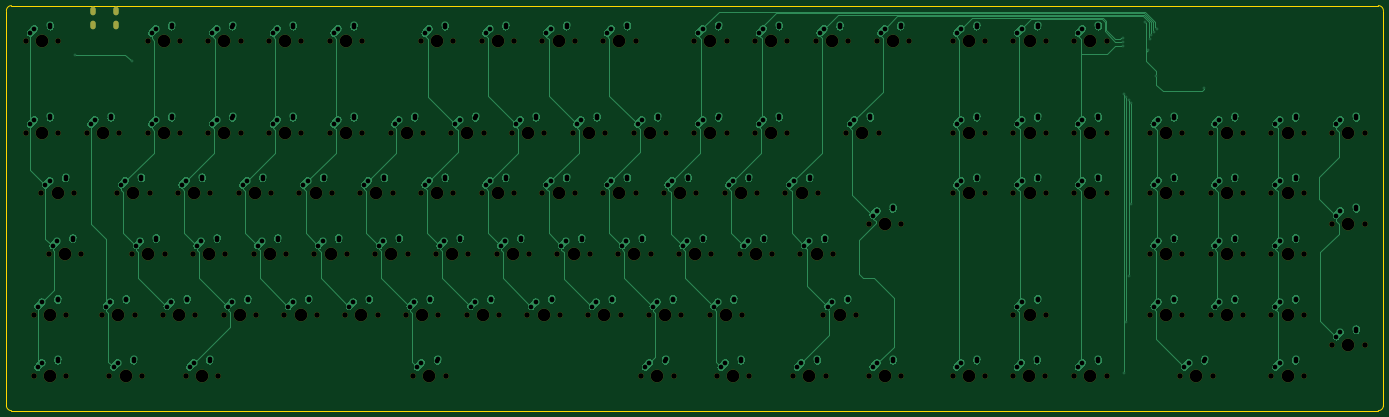
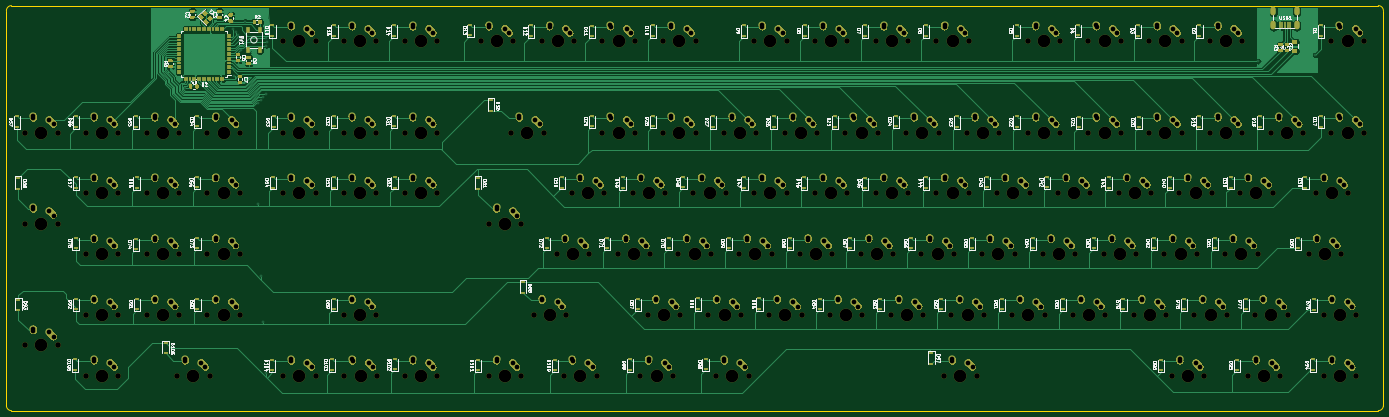
Circuit board: 9 layer files. Board 431.8 x 127.0 mm.
- bottom_copper: pcb-B_Cu.gbl (261968 bytes)
- bottom_mask: pcb-B_Mask.gbs (119073 bytes)
- bottom_silk: pcb-B_SilkS.gbo (269174 bytes)
- outline: pcb-Edge_Cuts.gm1 (1042 bytes)
- top_copper: pcb-F_Cu.gtl (129081 bytes)
- top_mask: pcb-F_Mask.gts (12361 bytes)
- top_silk: pcb-F_SilkS.gto (12365 bytes)
- drill: pcb-NPTH.drl (5786 bytes)
- drill: pcb-PTH.drl (8180 bytes)

=== bottom_copper: pcb-B_Cu.gbl (261968 bytes, source omitted) ===
=== bottom_mask: pcb-B_Mask.gbs (119073 bytes, source omitted) ===
=== bottom_silk: pcb-B_SilkS.gbo (269174 bytes, source omitted) ===
=== outline: pcb-Edge_Cuts.gm1 ===
%TF.GenerationSoftware,KiCad,Pcbnew,(5.1.10)-1*%
%TF.CreationDate,2021-06-26T18:22:07+01:00*%
%TF.ProjectId,pcb,7063622e-6b69-4636-9164-5f7063625858,rev?*%
%TF.SameCoordinates,Original*%
%TF.FileFunction,Profile,NP*%
%FSLAX46Y46*%
G04 Gerber Fmt 4.6, Leading zero omitted, Abs format (unit mm)*
G04 Created by KiCad (PCBNEW (5.1.10)-1) date 2021-06-26 18:22:07*
%MOMM*%
%LPD*%
G01*
G04 APERTURE LIST*
%TA.AperFunction,Profile*%
%ADD10C,0.050000*%
%TD*%
G04 APERTURE END LIST*
D10*
X-52260500Y-153098500D02*
X376364500Y-153098500D01*
X376364500Y-26098500D02*
X-52260500Y-26098500D01*
X377952000Y-27686000D02*
X377952000Y-151511000D01*
X377952000Y-151511000D02*
G75*
G02*
X376364500Y-153098500I-1587500J0D01*
G01*
X376364500Y-26098500D02*
G75*
G02*
X377952000Y-27686000I0J-1587500D01*
G01*
X-53848000Y-27686000D02*
X-53848000Y-151511000D01*
X-52260500Y-153098500D02*
G75*
G02*
X-53848000Y-151511000I0J1587500D01*
G01*
X-53848000Y-27686000D02*
G75*
G02*
X-52260500Y-26098500I1587500J0D01*
G01*
M02*

=== top_copper: pcb-F_Cu.gtl (129081 bytes, source omitted) ===
=== top_mask: pcb-F_Mask.gts (12361 bytes, source omitted) ===
=== top_silk: pcb-F_SilkS.gto (12365 bytes, source omitted) ===
=== drill: pcb-NPTH.drl (5786 bytes, source omitted) ===
=== drill: pcb-PTH.drl (8180 bytes, source omitted) ===
